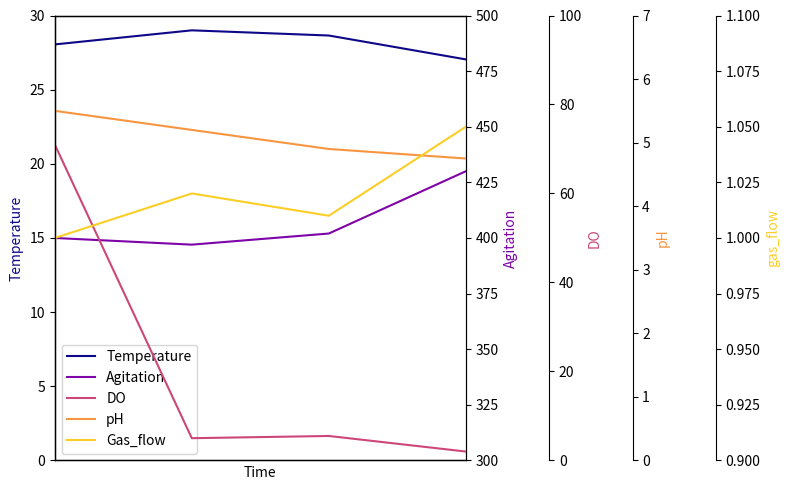

The matplotlib source for this figure:
import matplotlib.pyplot as plt 
#%% Write your data
time = [0, 1, 2, 3] # days
temperature = [28.05, 29.00, 28.65, 27.04] # dC
agitation = [400, 397, 402, 430] # rpm
DO = [71, 5, 5.5, 2] # %
pH = [5.5, 5.2, 4.9, 4.75] # pH
gas_flow = [1, 1.02, 1.01, 1.05]  #vvm

#%% Set up the plot 

fig, host = plt.subplots(figsize=(8,5)) # (width, height) in inches

# Define the number of secondary axis here    
par1 = host.twinx()
par2 = host.twinx()
par3 = host.twinx()
par4 = host.twinx()

# Define the limits of each axis plot here
host.set_xlim(0, 3)      # Time
host.set_ylim(0, 30)     # Temperature
par1.set_ylim(300, 500)  # Agitation
par2.set_ylim(0, 100)    # DO
par3.set_ylim(0, 7)      # pH
par4.set_ylim(0.9, 1.1)  # gas_flow

# Set the label of the different  axis here
host.set_xlabel("Time")
host.set_ylabel("Temperature")
par1.set_ylabel("Agitation")
par2.set_ylabel("DO")
par3.set_ylabel("pH")
par4.set_ylabel("gas_flow")


# Set the colormaps
color1 = plt.cm.plasma(0)
color2 = plt.cm.plasma(0.25)
color3 = plt.cm.plasma(0.5)
color4 = plt.cm.plasma(0.75)
color5 = plt.cm.plasma(0.9)

# Plot the data
p1, = host.plot(time, temperature,    color=color1, label="Temperature")
p2, = par1.plot(time, agitation,    color=color2, label="Agitation")
p3, = par2.plot(time, DO, color=color3, label="DO")
p4, = par3.plot(time, pH, color=color4, label="pH")
p5, = par4.plot(time, gas_flow, color=color5, label="Gas_flow")


lns = [p1, p2, p3, p4, p5]
host.legend(handles=lns, loc='best')

# right, left, top, bottom
par2.spines['right'].set_position(('outward', 60))
par3.spines['right'].set_position(('outward', 120))
par4.spines['right'].set_position(('outward', 180))

# no x-ticks                 
par2.xaxis.set_ticks([])
par3.xaxis.set_ticks([])
par4.xaxis.set_ticks([])

host.yaxis.label.set_color(p1.get_color())
par1.yaxis.label.set_color(p2.get_color())
par2.yaxis.label.set_color(p3.get_color())
par3.yaxis.label.set_color(p4.get_color())
par4.yaxis.label.set_color(p5.get_color())

# Adjust spacings w.r.t. figsize
fig.tight_layout()


#%% Save the figure
plt.savefig("fermentation_profile.pdf")
